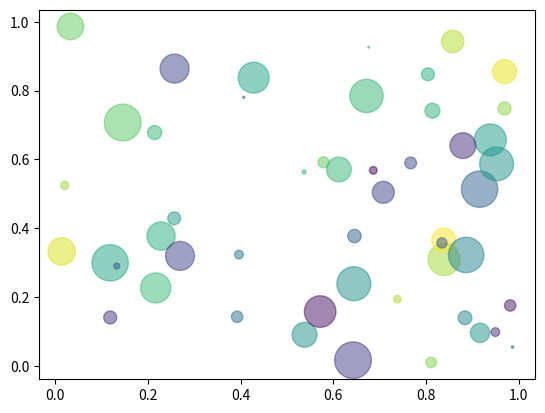

Reproduce this figure in Python.
import numpy as np
import matplotlib.pyplot as plt

N = 50
x = np.random.rand(N)
y = np.random.rand(N)

colors = np.random.rand(N)

area = np.pi * (15 * np.random.rand(N)) ** 2

plt.scatter(x, y, s=area, c=colors, alpha=.5)
plt.show()
